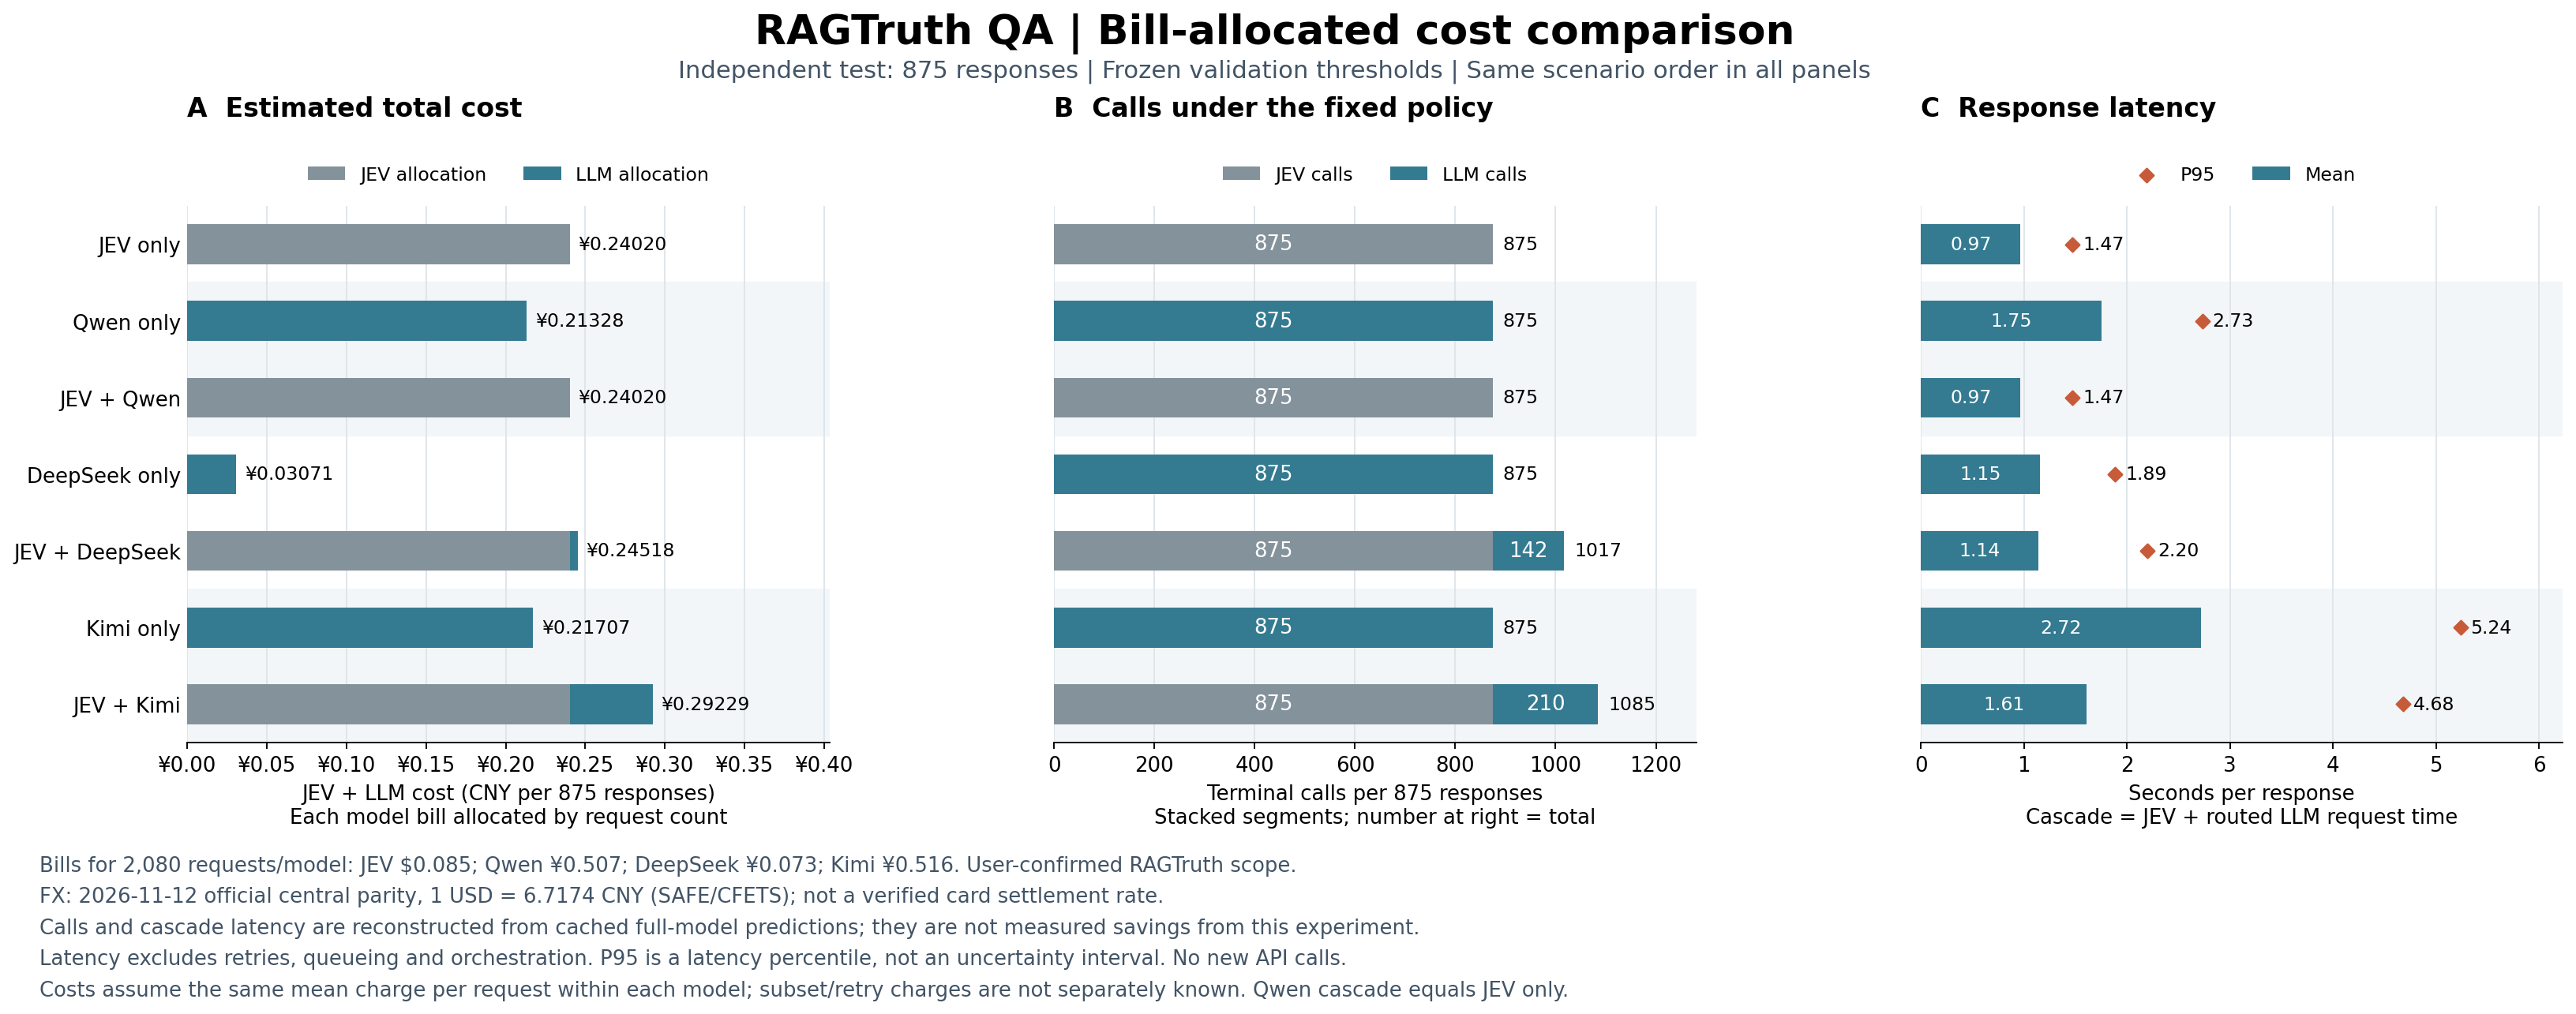

Source data for this figure (header and first rows):
scenario, samples, jev_calls, llm_calls, mean_latency_ms, p95_latency_ms, cost_currency, pricing_basis, jev_allocated_cost_usd, jev_cost, llm_cost_low, llm_cost_high, total_cost_low, total_cost_high, total_cost_reduction_low_percent, total_cost_reduction_high_percent
jev_only, 875, 875, 0, 967, 1471, CNY, billed, 0.03576, 0.2402, 0.0, 0.0, 0.2402, 0.2402, , 
llm_only/qwen, 875, 0, 875, 1752, 2732, CNY, billed, 0.0, 0.0, 0.2133, 0.2133, 0.2133, 0.2133, , 
cascade/qwen, 875, 875, 0, 967, 1471, CNY, billed, 0.03576, 0.2402, 0.0, 0.0, 0.2402, 0.2402, -12.62, -12.62
llm_only/deepseek, 875, 0, 875, 1153, 1887, CNY, billed, 0.0, 0.0, 0.03071, 0.03071, 0.03071, 0.03071, , 
cascade/deepseek, 875, 875, 142, 1138, 2196, CNY, billed, 0.03576, 0.2402, 0.004984, 0.004984, 0.2452, 0.2452, -698.4, -698.4
llm_only/kimi, 875, 0, 875, 2721, 5236, CNY, billed, 0.0, 0.0, 0.2171, 0.2171, 0.2171, 0.2171, , 
cascade/kimi, 875, 875, 210, 1612, 4678, CNY, billed, 0.03576, 0.2402, 0.0521, 0.0521, 0.2923, 0.2923, -34.65, -34.65
